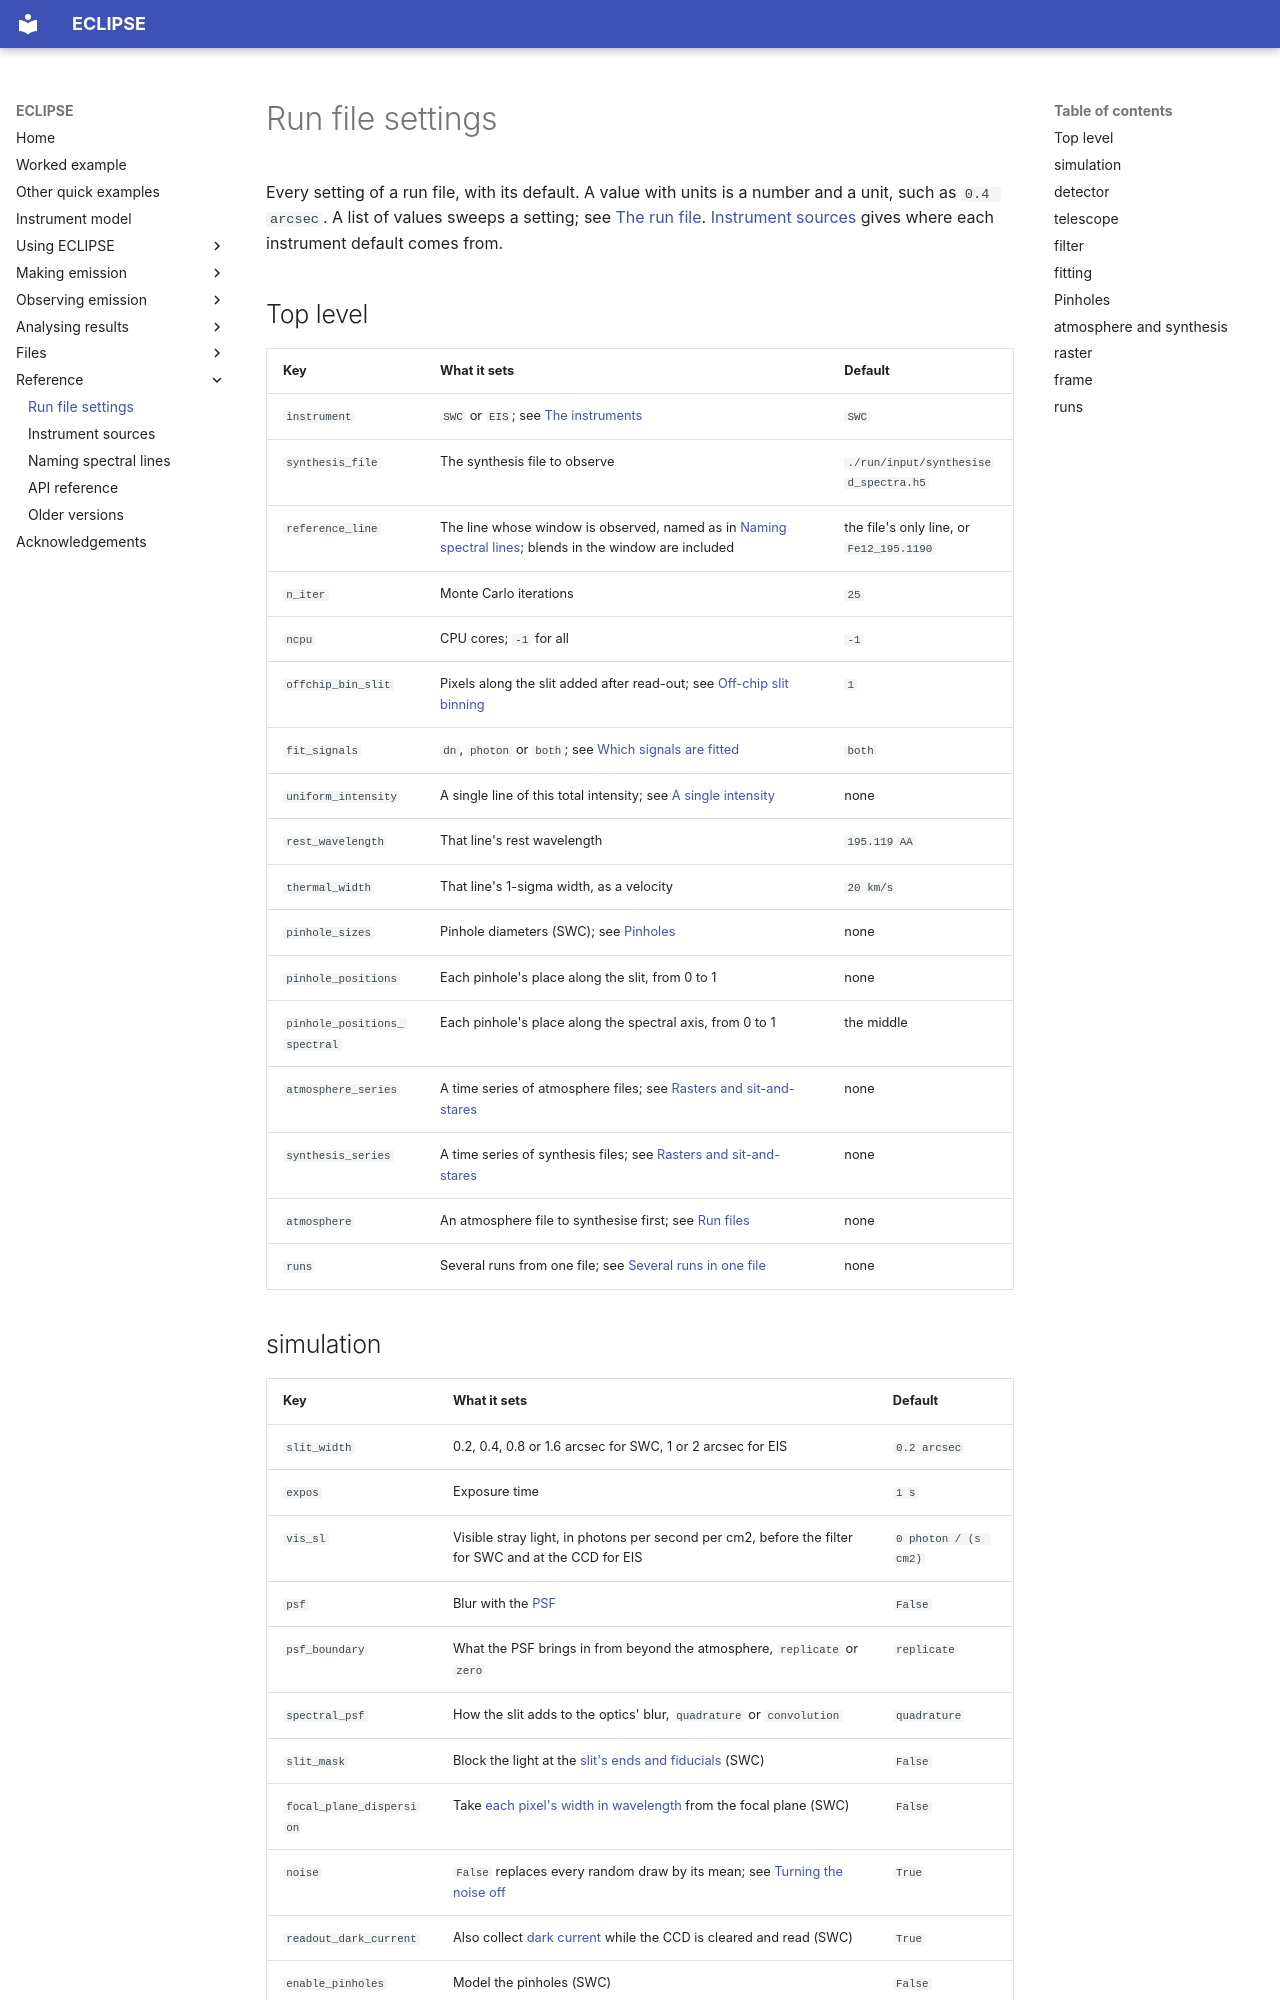

repository: jamesmckevitt/eclipse · page: reference/run-file-settings/index.html · generator: mkdocs

# Run file settings

Every setting of a run file, with its default. A value with units is a number and a unit, such as `0.4 arcsec`. A list of values sweeps a setting; see [The run file](../observe/simulate.md#the-run-file). [Instrument sources](instrument-sources.md) gives where each instrument default comes from.

## Top level

| Key | What it sets | Default |
| --- | --- | --- |
| `instrument` | `SWC` or `EIS`; see [The instruments](../instrument-model.md#the-instruments) | `SWC` |
| `synthesis_file` | The synthesis file to observe | `./run/input/synthesised_spectra.h5` |
| `reference_line` | The line whose window is observed, named as in [Naming spectral lines](line-names.md); blends in the window are included | the file's only line, or `Fe12_195.1190` |
| `n_iter` | Monte Carlo iterations | `25` |
| `ncpu` | CPU cores; `-1` for all | `-1` |
| `offchip_bin_slit` | Pixels along the slit added after read-out; see [Off-chip slit binning](../observe/simulate.md#off-chip-slit-binning) | `1` |
| `fit_signals` | `dn`, `photon` or `both`; see [Which signals are fitted](../observe/fitting.md#which-signals-are-fitted) | `both` |
| `uniform_intensity` | A single line of this total intensity; see [A single intensity](../observe/simulate.md#a-single-intensity) | none |
| `rest_wavelength` | That line's rest wavelength | `195.119 AA` |
| `thermal_width` | That line's 1-sigma width, as a velocity | `20 km/s` |
| `pinhole_sizes` | Pinhole diameters (SWC); see [Pinholes](#pinholes) | none |
| `pinhole_positions` | Each pinhole's place along the slit, from 0 to 1 | none |
| `pinhole_positions_spectral` | Each pinhole's place along the spectral axis, from 0 to 1 | the middle |
| `atmosphere_series` | A time series of atmosphere files; see [Rasters and sit-and-stares](../observe/rasters.md) | none |
| `synthesis_series` | A time series of synthesis files; see [Rasters and sit-and-stares](../observe/rasters.md#from-synthesis-files) | none |
| `atmosphere` | An atmosphere file to synthesise first; see [Run files](../run-files.md) | none |
| `runs` | Several runs from one file; see [Several runs in one file](../run-files.md#several-runs-in-one-file) | none |
